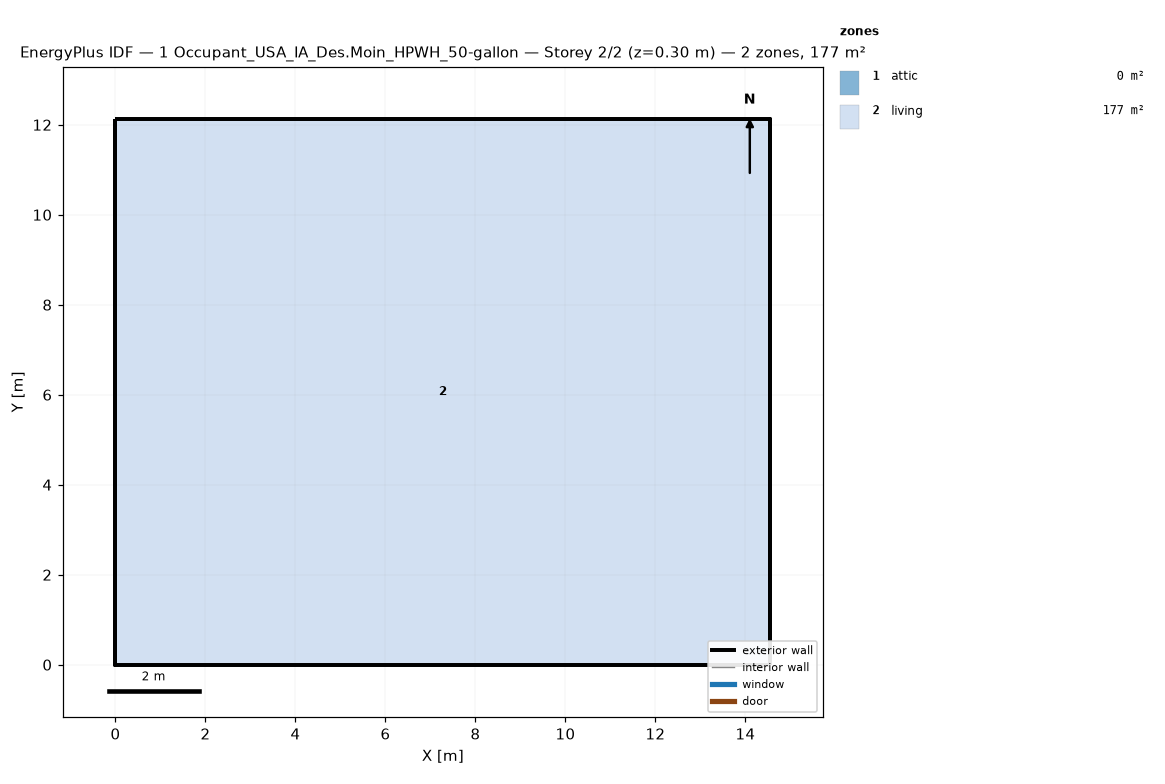
=== STOREY PLAN SPEC (per zone: floor XY polygon, exterior-wall plan segments, windows/doors) ===
zone 1: attic  (0.0 m²)
  exterior wall: (14.55, 0.00) – (14.55, 12.13) – (14.55, 6.06)  [18.2 m]
  exterior wall: (0.00, 12.13) – (0.00, 0.00) – (0.00, 6.06)  [18.2 m]
zone 2: living  (176.5 m²)
  floor: (0.00, 0.00) (0.00, 12.13) (14.55, 12.13) (14.55, 0.00)
  exterior wall: (0.00, 0.00) – (14.55, 0.00)  [14.6 m]
  exterior wall: (14.55, 0.00) – (14.55, 12.13)  [12.1 m]
  exterior wall: (14.55, 12.13) – (0.00, 12.13)  [14.6 m]
  exterior wall: (0.00, 12.13) – (0.00, 0.00)  [12.1 m]

=== DERIVED (storey summary) ===
Building: 1 Occupant_USA_IA_Des.Moin_HPWH_50-gallon
Storey: 2 of 2  (floor level z = 0.30 m)
Storey gross floor area: 176.5 m²
Zones on this storey: 2
  - attic: floor 0.0 m²; exterior wall 36.4 m (24.5 m²); WWR 0.0%
  - living: floor 176.5 m²; exterior wall 53.4 m (146.4 m²); WWR 0.0%
Zone adjacency: (none detected)